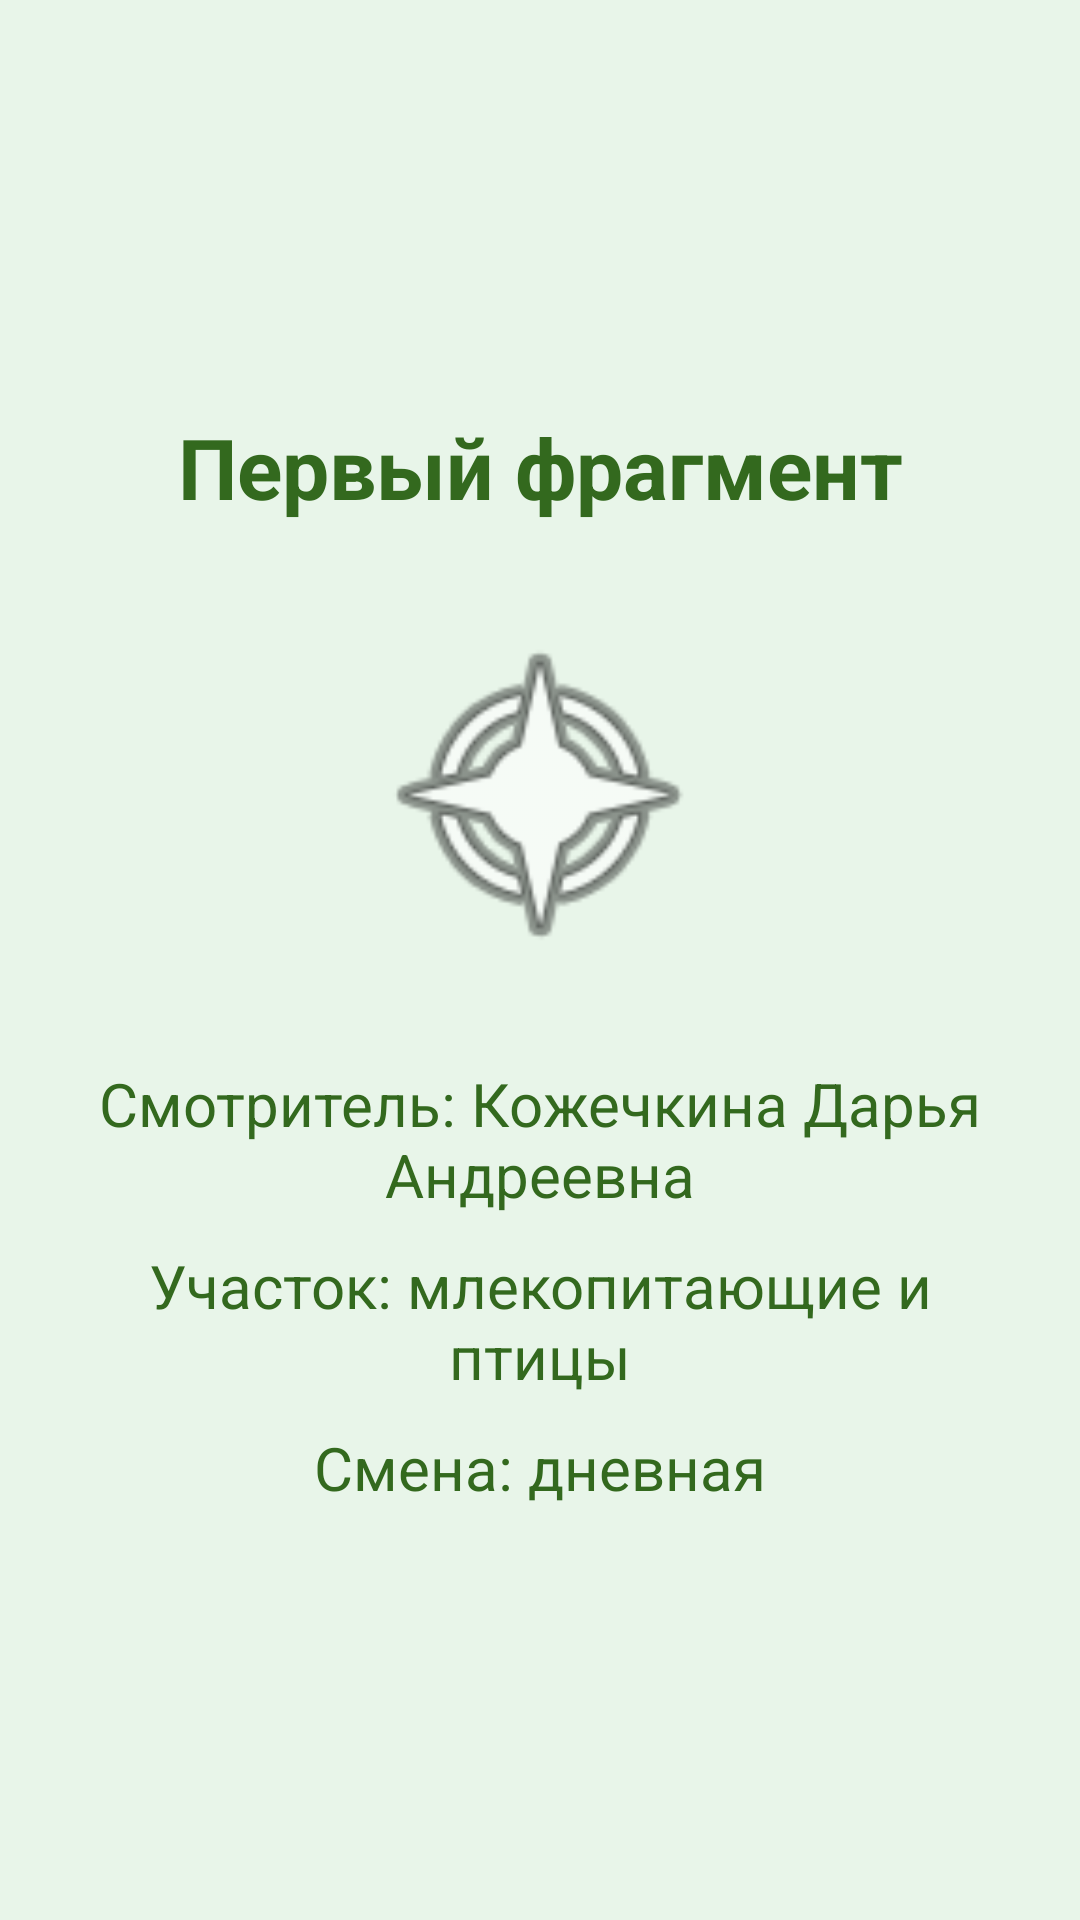

This screen was rendered from an Android layout file. Write that file and the resources it references.
<!-- AndroidManifest.xml: application theme Theme.KozhechkinaDariaAndreevna -->
<!-- res/layout/fragment_first.xml -->
<?xml version="1.0" encoding="utf-8"?>
<LinearLayout xmlns:android="http://schemas.android.com/apk/res/android"
    android:layout_width="match_parent"
    android:layout_height="match_parent"
    android:orientation="vertical"
    android:padding="20dp"
    android:background="#E8F5E9"
    android:gravity="center">

    <TextView
        android:layout_width="match_parent"
        android:layout_height="wrap_content"
        android:text="@string/fragment1_title"
        android:textSize="28sp"
        android:textStyle="bold"
        android:textColor="#33691E"
        android:gravity="center"
        android:layout_marginBottom="30dp"/>

    <ImageView
        android:layout_width="120dp"
        android:layout_height="120dp"
        android:layout_gravity="center"
        android:src="@android:drawable/ic_menu_compass"
        android:layout_marginBottom="30dp"/>

    <TextView
        android:layout_width="match_parent"
        android:layout_height="wrap_content"
        android:text="@string/fragment1_curator"
        android:textSize="20sp"
        android:gravity="center"
        android:layout_marginBottom="10dp"/>

    <TextView
        android:layout_width="match_parent"
        android:layout_height="wrap_content"
        android:text="@string/fragment1_enclosure"
        android:textSize="20sp"
        android:gravity="center"
        android:layout_marginBottom="10dp"/>

    <TextView
        android:layout_width="match_parent"
        android:layout_height="wrap_content"
        android:text="@string/fragment1_shift"
        android:textSize="20sp"
        android:gravity="center"/>

</LinearLayout>
<!-- resources referenced by this layout -->
<resources>
  <string name="fragment1_curator">Смотритель: Кожечкина Дарья Андреевна</string>
  <string name="fragment1_enclosure">Участок: млекопитающие и птицы</string>
  <string name="fragment1_shift">Смена: дневная</string>
  <string name="fragment1_title">Первый фрагмент</string>
  <style name="Theme.KozhechkinaDariaAndreevna" parent="Theme.MaterialComponents.DayNight.NoActionBar">
  
          <item name="colorPrimary">@color/light_button</item>
          <item name="colorOnPrimary">@color/light_button_text</item>
  
          <item name="android:windowBackground">@color/light_background</item>
          <item name="android:textColor">@color/light_text</item>
          <item name="android:textColorHint">@color/light_text_hint</item>
  
          <item name="materialButtonStyle">@style/MyButton</item>
      </style>
  <color name="light_button">#558B2F</color>
  <color name="light_button_text">#FFFFFF</color>
  <color name="light_background">#F1F8E9</color>
  <color name="light_text">#33691E</color>
  <color name="light_text_hint">#7CB342</color>
  <style name="MyButton" parent="Widget.MaterialComponents.Button">
          <item name="android:textColor">@color/light_button_text</item>
          <item name="backgroundTint">@color/light_button</item>
      </style>
</resources>
